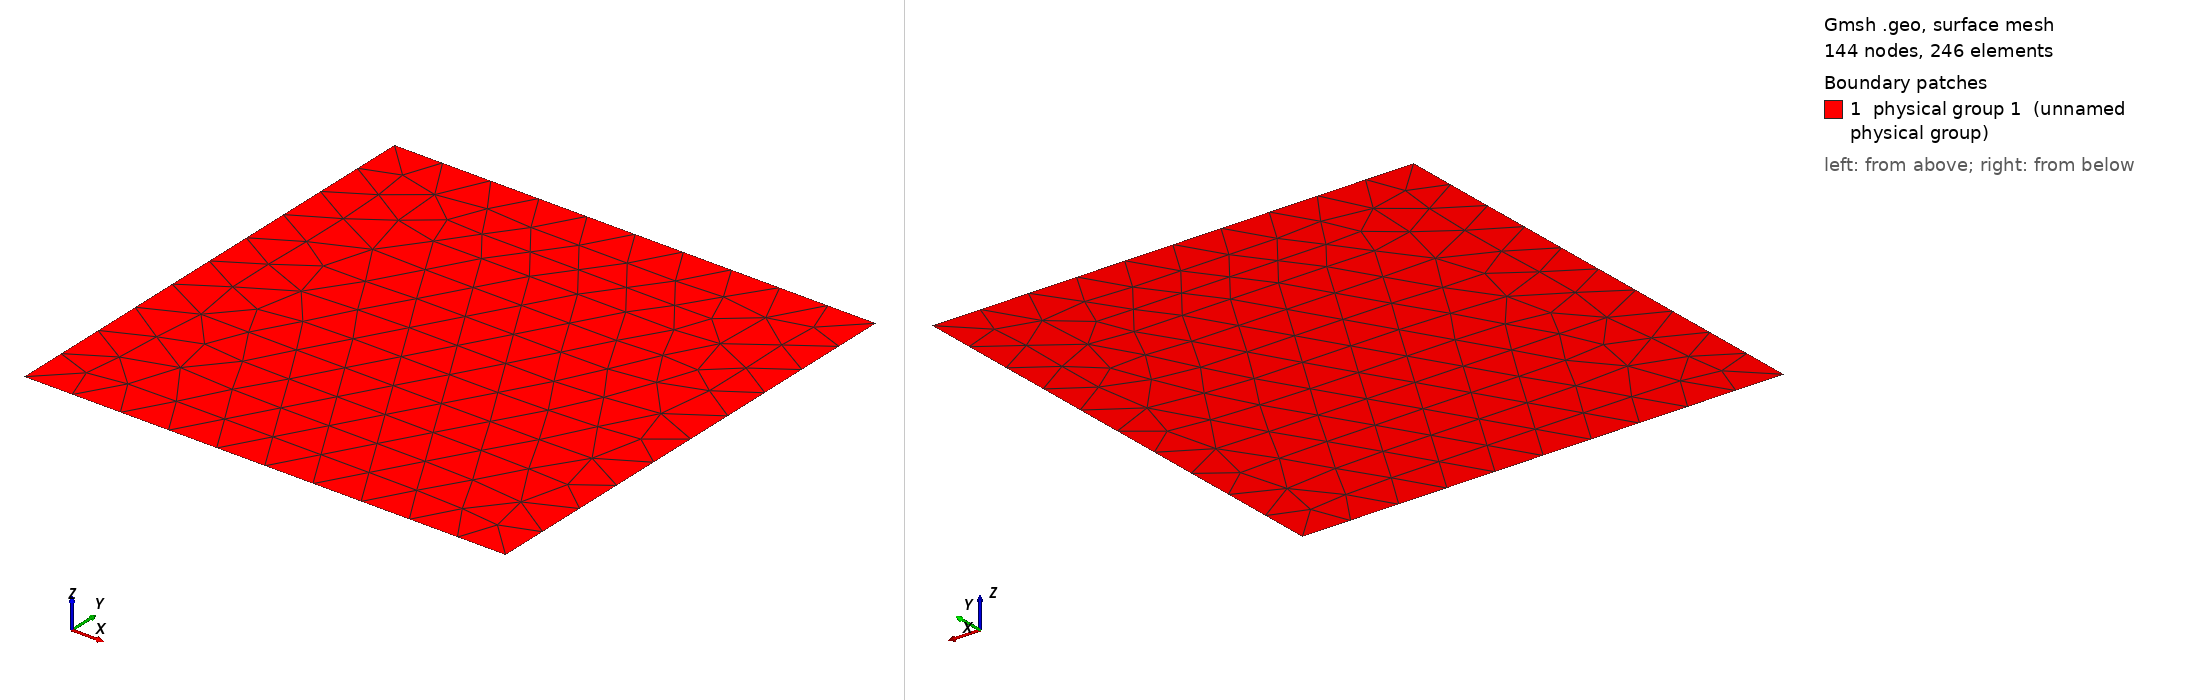

Gmsh geometry script, surface-meshed: 144 nodes, 246 surface elements. Boundary patches (legend numbers): 1 physical group 1 (unnamed physical group). Left view from above one corner, right view from below the opposite corner. Legend entries are the model's physical surfaces. The drawing asked Gmsh for element sizes between 1% and 20% of the model's largest extent; the script's own settings can give other sizes.

=== fin.geo (drawn) ===
lcc=0.4;
Point(1) = {-2 , -2, 0, lcc};
//+
Point(2) = {2 , -2, 0, lcc};
//+
Point(3) = {2, 2, 0, lcc};
//+
Point(4) = {-2 , 2, 0, lcc};
//+
Line(1) = {1,2};
//+
Line(2) = {2,3};
//+
Line(3) = {3,4};
//+
Line(4) = {4,1};
Line Loop(1) = {1, 2, 3, 4};


Physical Curve(1)= {1,2,3,4};


Plane Surface(1) = {1};

Physical Surface(1) = {1} ;
